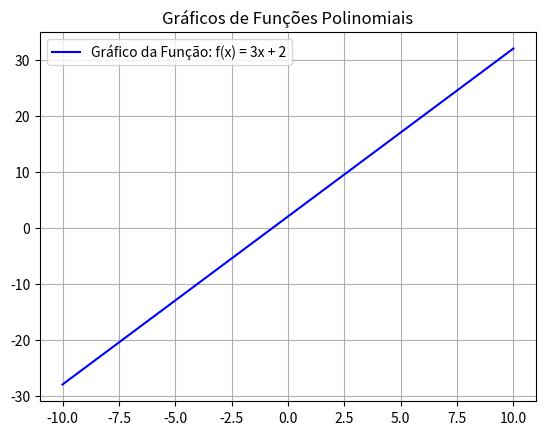
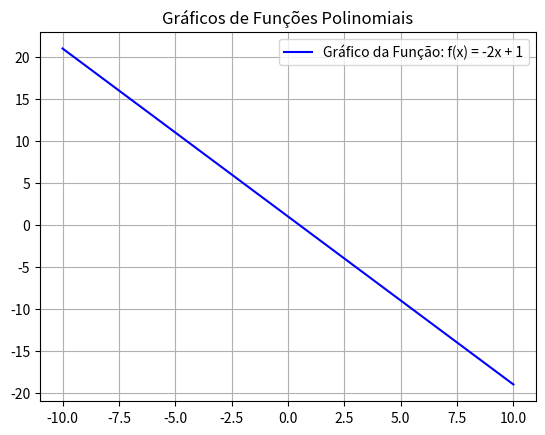
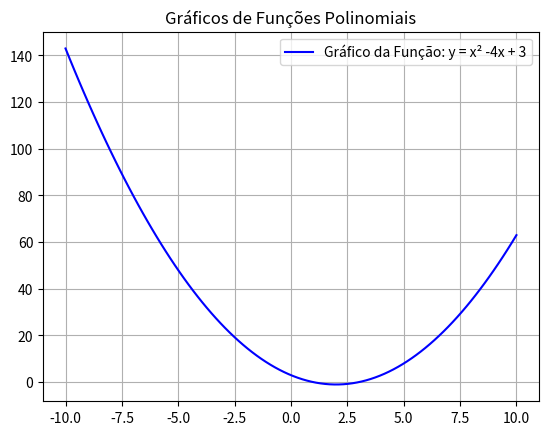
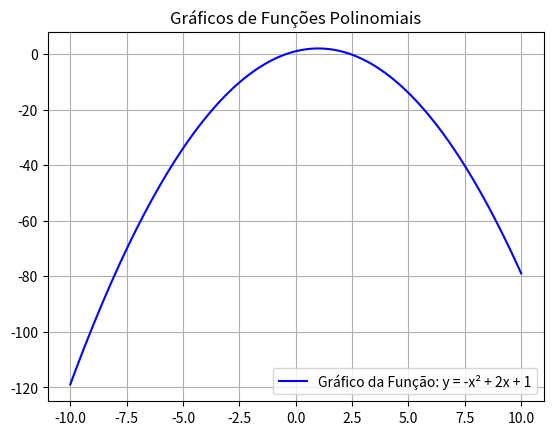
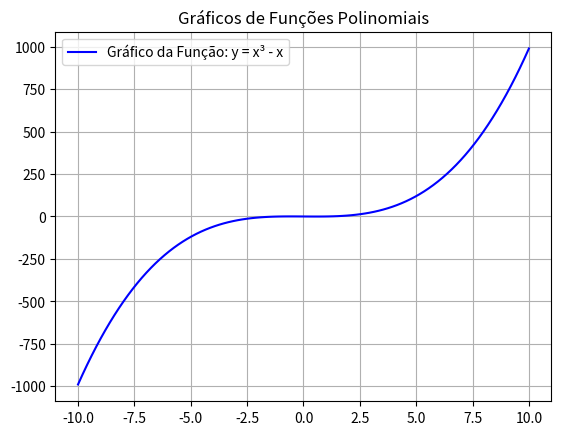

Source code (Python) for these figures, in order:
import numpy as np
import matplotlib.pyplot as plt

#Exercicio 3
#Definir os valores de x:

x = np.linspace(-10, 10, 100)
print(x)

# a)
y = 3*x + 2
plt.plot(x,
        y,
        label="Gráfico da Função: f(x) = 3x + 2",
        color="blue")
plt.legend()
plt.grid()
plt.title("Gráficos de Funções Polinomiais")
plt.show()


# b)
y  = -2*x + 1
plt.plot(x,
        y,
        label="Gráfico da Função: f(x) = -2x + 1",
        color="blue")
plt.legend()
plt.grid()
plt.title("Gráficos de Funções Polinomiais")
plt.show()

# c)
y = x**2 - 4*x + 3
plt.plot(x,
        y,
        label="Gráfico da Função: y = x² -4x + 3",
        color="blue")
plt.legend()
plt.grid()
plt.title("Gráficos de Funções Polinomiais")
plt.show()

# d)
y =  -x**2 + 2 * x + 1
plt.plot(x,
        y,
        label="Gráfico da Função: y = -x² + 2x + 1",
        color="blue")
plt.legend()
plt.grid()
plt.title("Gráficos de Funções Polinomiais")
plt.show()

# e)
y = x ** 3 - x
plt.plot(x,
        y,
        label="Gráfico da Função: y = x³ - x",
        color="blue")
plt.legend()
plt.grid()
plt.title("Gráficos de Funções Polinomiais")
plt.show()
